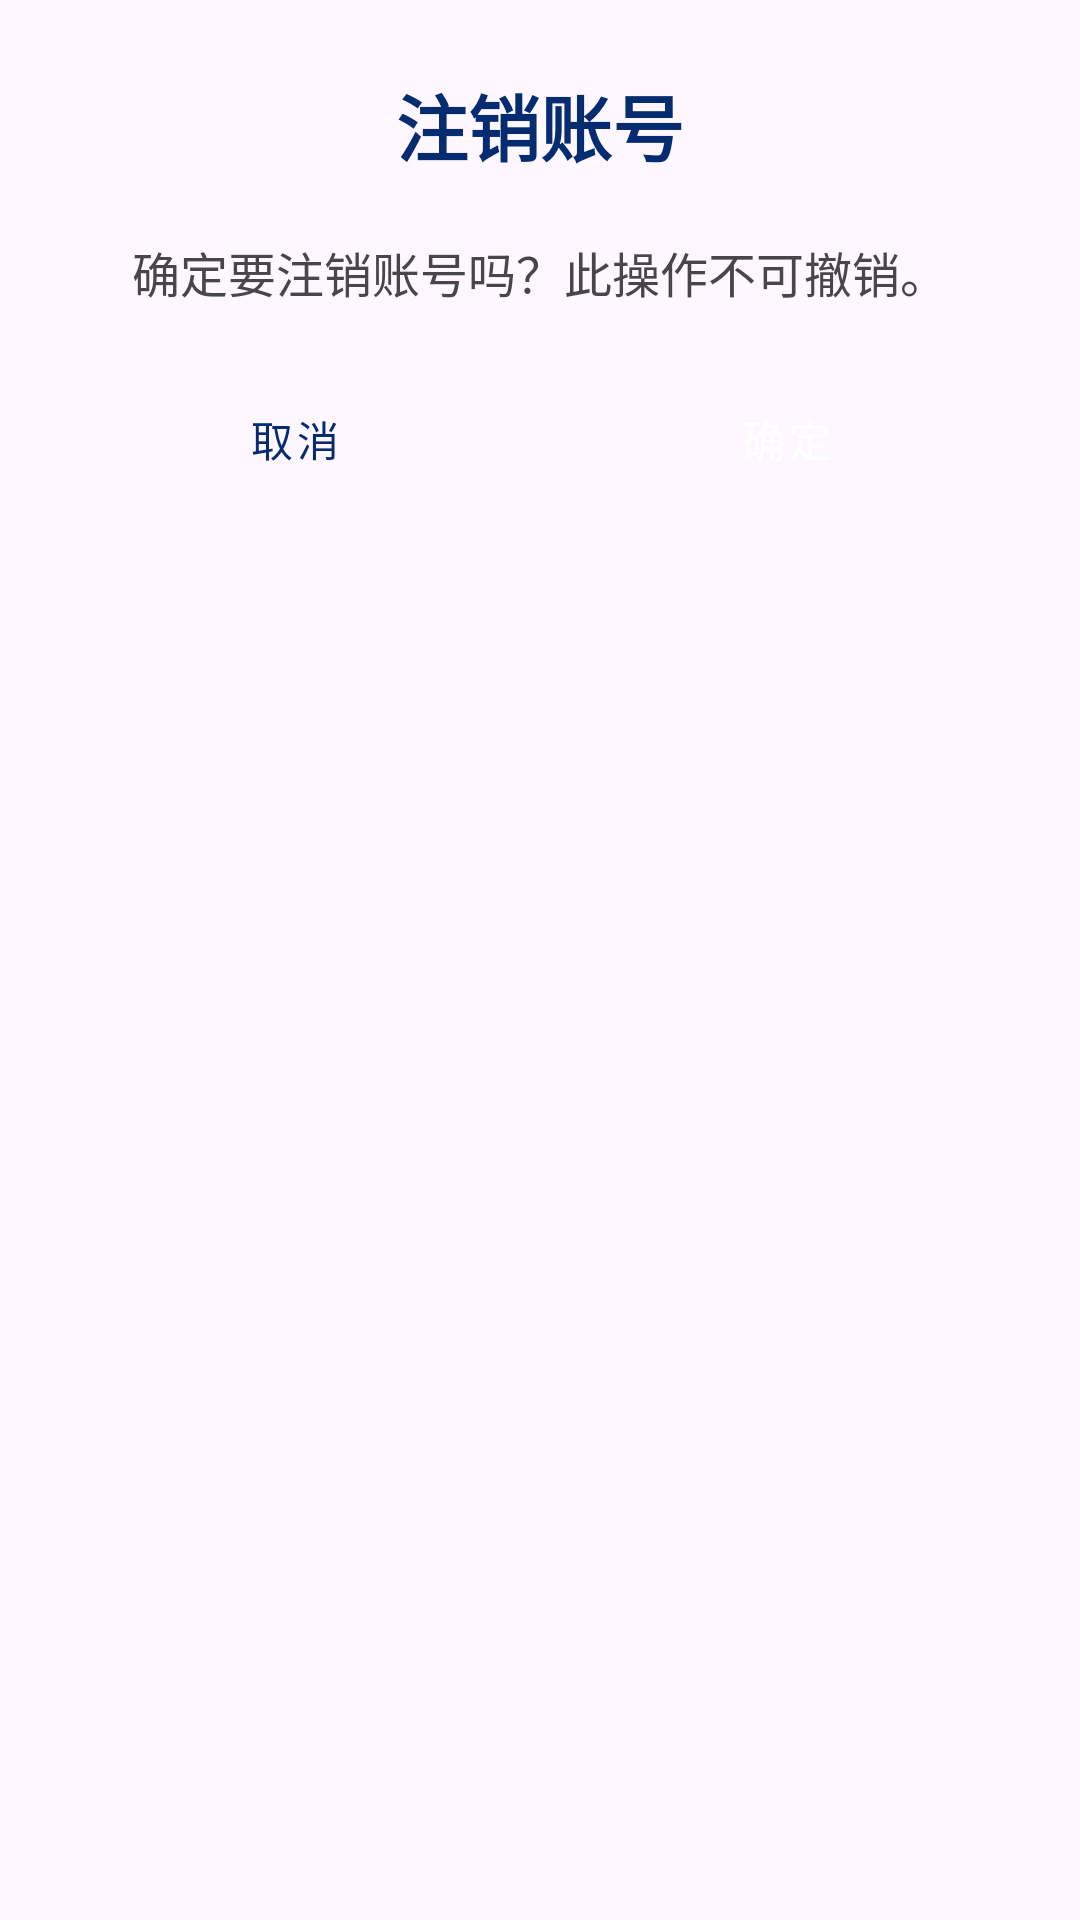

This screen was rendered from an Android layout file. Write that file and the resources it references.
<!-- AndroidManifest.xml: application theme Theme.Client -->
<!-- res/layout/dialog_delete_account.xml -->
<?xml version="1.0" encoding="utf-8"?>
<LinearLayout xmlns:android="http://schemas.android.com/apk/res/android"
    android:layout_width="match_parent"
    android:layout_height="wrap_content"
    android:orientation="vertical"
    android:padding="24dp">

    <TextView
        android:layout_width="wrap_content"
        android:layout_height="wrap_content"
        android:layout_gravity="center"
        android:layout_marginBottom="20dp"
        android:text="注销账号"
        android:textColor="@color/blue_500"
        android:textSize="24sp"
        android:textStyle="bold" />

    <TextView
        android:layout_width="wrap_content"
        android:layout_height="wrap_content"
        android:layout_gravity="center"
        android:layout_marginBottom="20dp"
        android:text="确定要注销账号吗？此操作不可撤销。"
        android:textAlignment="center"
        android:textSize="16sp" />

    <LinearLayout
        android:layout_width="match_parent"
        android:layout_height="wrap_content"
        android:orientation="horizontal">

        <Button
            android:id="@+id/dialog_cancel_button"
            android:layout_width="0dp"
            android:layout_height="wrap_content"
            android:layout_weight="1"
            android:layout_marginEnd="8dp"
            android:text="取消"
            style="@style/Widget.MaterialComponents.Button.OutlinedButton" />

        <Button
            android:id="@+id/dialog_confirm_button"
            android:layout_width="0dp"
            android:layout_height="wrap_content"
            android:layout_weight="1"
            android:layout_marginStart="8dp"
            android:text="确定"
            style="@style/Widget.MaterialComponents.Button" />

    </LinearLayout>

</LinearLayout>
<!-- resources referenced by this layout -->
<resources>
  <color name="blue_500">#052C71</color>
  <style name="Theme.Client" parent="Theme.Material3.DayNight.NoActionBar">
          <item name="colorPrimary">@color/blue_500</item>
          <item name="colorPrimaryVariant">@color/blue_700</item>
          <item name="colorOnPrimary">@color/white</item>
          <item name="colorSecondary">@color/blue_200</item>
          <item name="colorSecondaryVariant">@color/blue_200</item>
          <item name="colorOnSecondary">@color/black</item>
          
          <item name="bottomNavigationStyle">@style/Widget.Custom.BottomNavigationView</item>
      </style>
  <color name="blue_700">#FF1976D2</color>
  <color name="white">#FFFFFFFF</color>
  <color name="blue_200">#FF90CAF9</color>
  <color name="black">#FF000000</color>
  <style name="Widget.Custom.BottomNavigationView" parent="Widget.Material3.BottomNavigationView">
          <item name="itemActiveIndicatorStyle">@style/CustomActiveIndicator</item>
      </style>
  <style name="CustomActiveIndicator" parent="Widget.Material3.BottomNavigationView.ActiveIndicator">
          <item name="android:color">@color/active_indicator</item>
      </style>
  <color name="active_indicator">#5A75A3</color>
</resources>
